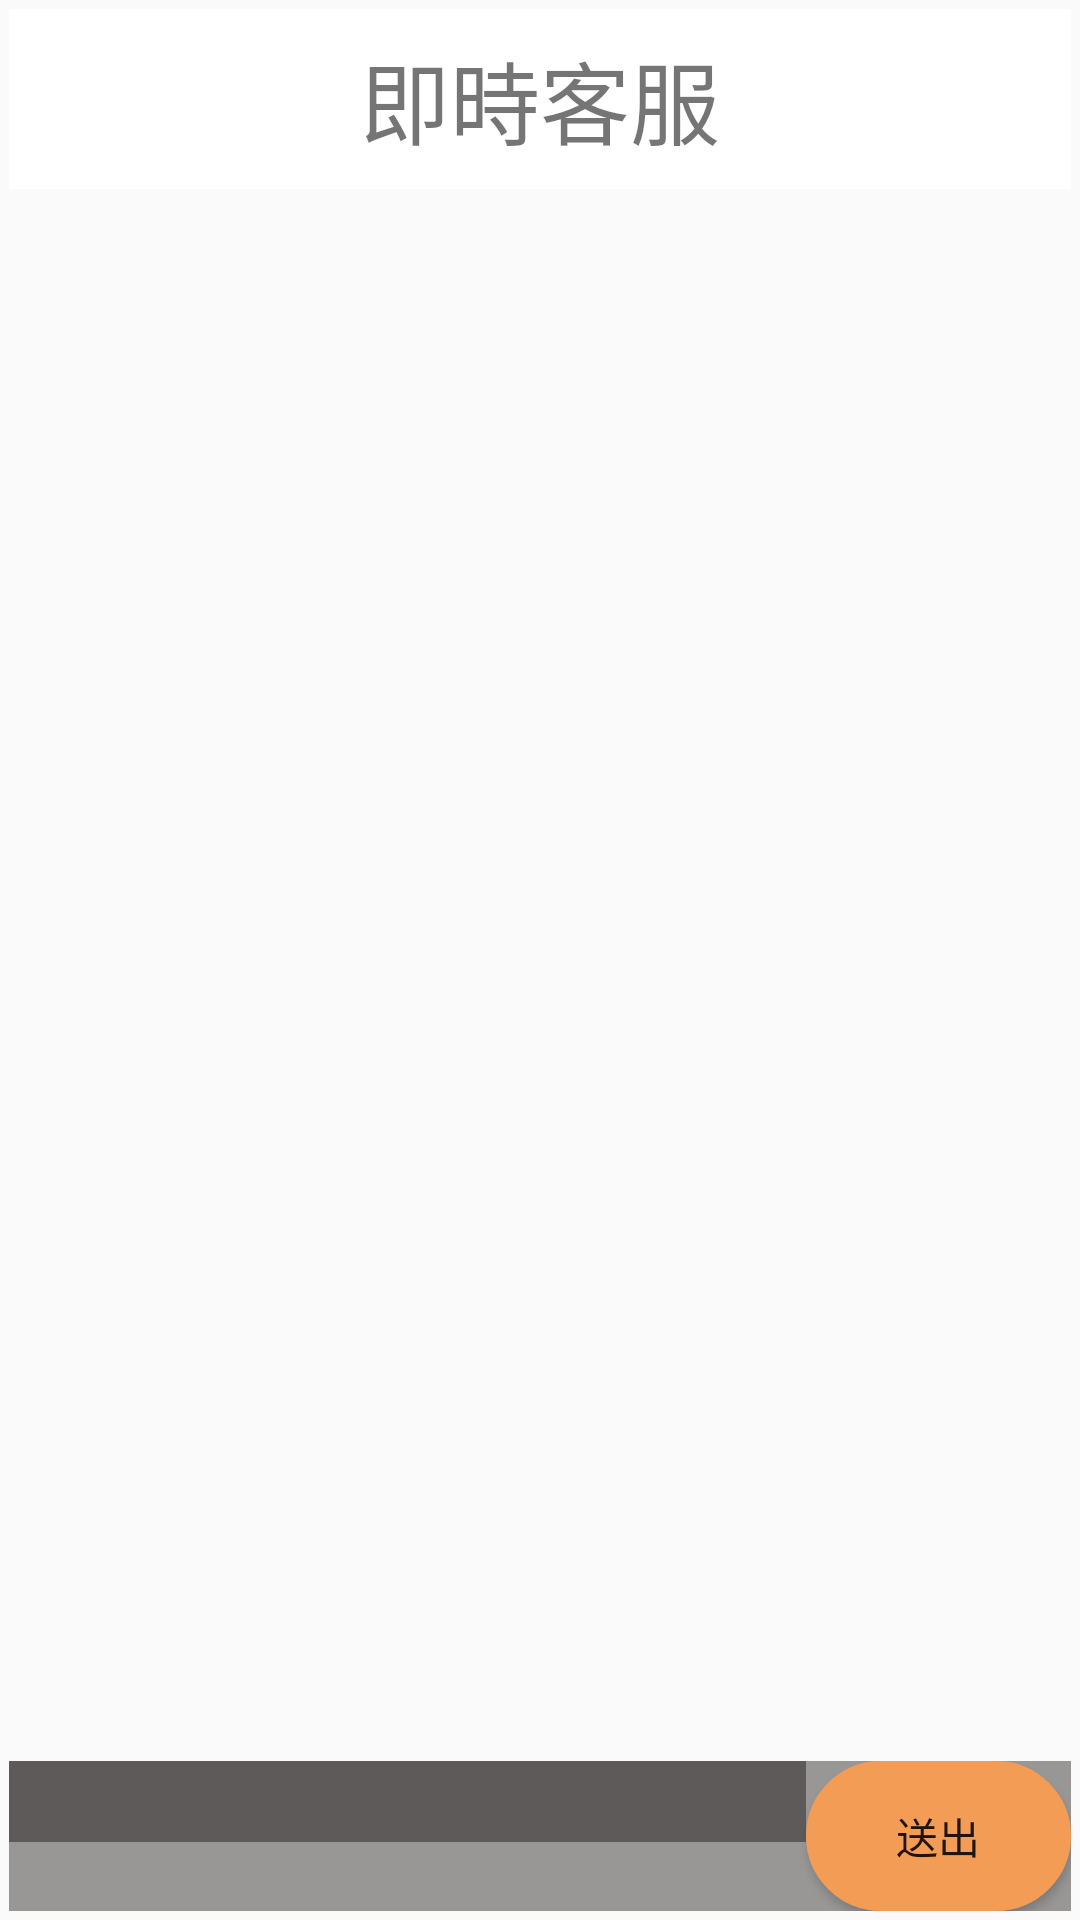

Produce the Android XML layout that renders to this screen, including the resource entries it uses.
<!-- AndroidManifest.xml: application theme AppTheme -->
<!-- res/layout/wm_chat_activity.xml -->
<?xml version="1.0" encoding="utf-8"?>
<androidx.constraintlayout.widget.ConstraintLayout xmlns:android="http://schemas.android.com/apk/res/android"
    xmlns:app="http://schemas.android.com/apk/res-auto"
    xmlns:tools="http://schemas.android.com/tools"
    android:layout_width="match_parent"
    android:layout_height="match_parent"
    android:background="@drawable/pic_bg_wmchat"
    android:padding="3dp">

    <TextView
        android:layout_width="match_parent"
        android:layout_height="60dp"
        android:textSize="30dp"
        android:background="@color/white"
        android:text="即時客服"
        android:gravity="center"
        app:layout_constraintEnd_toEndOf="parent"
        app:layout_constraintStart_toStartOf="parent"
        app:layout_constraintTop_toTopOf="parent" />

    <ScrollView
        android:id="@+id/chat_container"
        android:layout_width="match_parent"
        android:layout_height="match_parent"
        android:layout_marginBottom="50dp"
        android:layout_marginTop="60dp"
        app:layout_constraintBottom_toTopOf="@+id/message_container"
        app:layout_constraintEnd_toEndOf="parent"
        app:layout_constraintStart_toStartOf="parent"
        app:layout_constraintTop_toTopOf="parent">

        <LinearLayout
            android:layout_width="match_parent"
            android:layout_height="wrap_content"
            android:orientation="vertical">

            <TextView
                android:id="@+id/wmctv_message"
                android:layout_width="match_parent"
                android:layout_height="wrap_content"
                android:textColor="@color/white"
                android:textSize="20dp" />
        </LinearLayout>
    </ScrollView>

    <LinearLayout
        android:id="@+id/message_container"
        android:layout_width="match_parent"
        android:layout_height="wrap_content"
        android:background="@color/black_transparent"

        android:orientation="horizontal"
        app:layout_constraintBottom_toBottomOf="parent"
        app:layout_constraintEnd_toEndOf="parent"
        app:layout_constraintStart_toStartOf="parent">

        <EditText
            android:id="@+id/wmced_mymessege"
            android:layout_width="match_parent"
            android:layout_height="wrap_content"
            android:layout_gravity="top"
            android:layout_weight="1"
            android:background="@color/black_transparent"
            android:textColor="@color/white"
            android:inputType="text"
            android:textSize="20dp"/>

        <Button
            android:id="@+id/wmcbtn_send"
            android:layout_width="match_parent"
            android:layout_height="50dp"
            android:layout_gravity="bottom"
            android:layout_weight="3"
            android:background="@drawable/bg_border_black"
            android:backgroundTint="#F39C55"
            android:onClick="clickSend"
            android:text="送出" />
    </LinearLayout>


</androidx.constraintlayout.widget.ConstraintLayout>
<!-- resources referenced by this layout -->
<resources>
  <color name="black_transparent">#66090000</color>
  <color name="white">#FFFFFF</color>
  <!-- drawable bg_border_black (drawable) -->
  <?xml version="1.0" encoding="UTF-8"?>
  <shape xmlns:android="http://schemas.android.com/apk/res/android">
  
      <solid android:color="#EEEEEE" />
  
      <stroke android:width="3dp" android:color="#1D1B1B" />
  
      <corners android:radius="100dp" />
  
      <padding android:left="0dp" android:top="0dp"
  
          android:right="0dp" android:bottom="0dp" />
  
  </shape>
  <style name="AppTheme" parent="Theme.AppCompat.Light.NoActionBar">
          
          <item name="colorPrimary">@color/colorPrimary</item>
          <item name="colorPrimaryDark">@color/colorPrimaryDark</item>
          <item name="colorAccent">@color/colorAccent</item>
      </style>
  <color name="colorPrimary">#3F51B5</color>
  <color name="colorPrimaryDark">#303F9F</color>
  <color name="colorAccent">#FF4081</color>
</resources>
